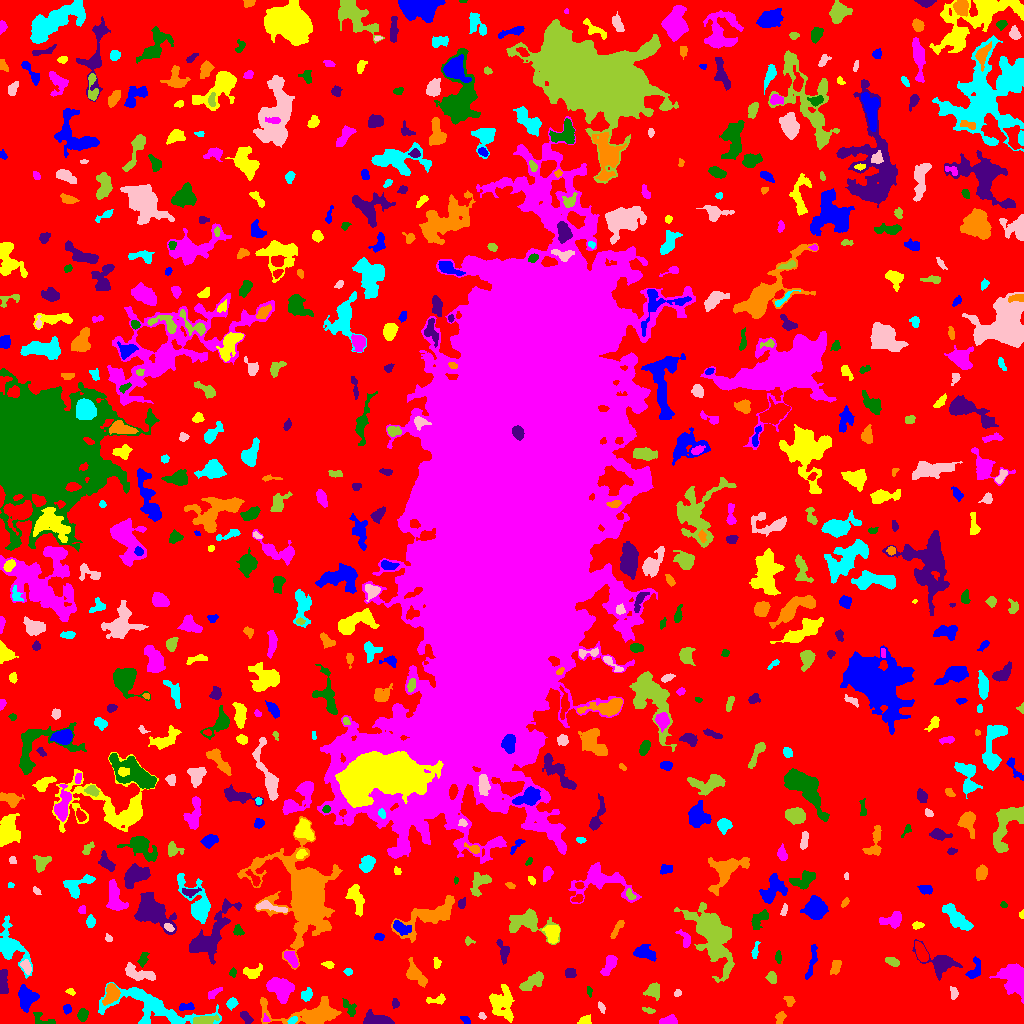

Data behind this chart, as committed beside it:
ID, X, Y, A, B, theta, total_flux, mu_max, mu_median, mu_mean, R_fwhm, R_e, R10, R90, x_start, x_end, y_start, y_end, area, greylevel
0, 511.5, 512.8, 308.8, 304.4, 0.4116, 2871877, 15.0, 4.0, 3.969, 130.2, 255.5, 101.8, 393.4, 0, 1023, 0, 1023, 723646, 3.969
1, 465.5, 3.686, 2.789, 1.565, -0.661, 191.0, 5.0, 3.0, 2.851, 3.613, 2.646, 0.9772, 4.029, 460, 470, 0, 7, 67, 9.851
2, 501.4, 18.42, 8.575, 5.74, -1.265, 1499, 7.0, 2.0, 2.735, 6.933, 7.024, 2.706, 11.27, 489, 514, 1, 39, 548, 9.735
3, 668.4, 2.348, 4.099, 1.915, 0.1016, 1399, 24.0, 9.0, 10.21, 4.26, 3.385, 1.382, 5.323, 659, 677, 0, 9, 137, 17.21
4, 43.42, 3.419, 6.599, 2.838, -0.3954, 234.0, 4.0, 1.0, 1.66, 4.549, 3.523, 1.382, 5.863, 33, 55, 0, 11, 141, 11.66
5, 377.5, 3.399, 6.977, 2.723, -0.147, 1454, 12.0, 5.0, 5.249, 5.971, 4.983, 1.954, 7.979, 363, 394, 0, 14, 277, 13.25
6, 310.3, 9.95, 19.59, 6.424, 0.01075, 2580, 9.0, 3.0, 2.922, 7.653, 8.777, 3.29, 14.06, 260, 341, 0, 27, 883, 9.922
7, 292.5, 3.146, 2.546, 1.36, 0.4951, 96.0, 3.0, 1.0, 1.524, 3.09, 2.394, 0.9772, 3.785, 287, 297, 0, 7, 63, 11.52
8, 482.0, 7.791, 1.804, 1.299, -0.7236, 67.0, 3.0, 1.0, 1.396, 2.459, 1.871, 0.7979, 3.09, 478, 486, 4, 11, 48, 9.396
9, 205.9, 3.75, 5.99, 2.203, 0.1163, 392.0, 4.0, 2.0, 2.096, 6.18, 4.26, 1.693, 6.77, 193, 219, 0, 9, 187, 12.1
10, 918.4, 12.92, 3.073, 2.355, -0.734, 279.0, 5.0, 2.0, 2.325, 3.868, 3.385, 1.262, 5.382, 910, 925, 8, 19, 120, 9.325
11, 66.83, 14.71, 2.154, 2.024, -1.078, 160.0, 5.0, 2.0, 2.162, 3.09, 2.706, 0.9772, 4.107, 63, 71, 9, 19, 74, 10.16
12, 585.2, 3.019, 2.981, 2.193, 0.3853, 262.0, 6.0, 2.5, 2.62, 3.989, 3.038, 1.128, 4.72, 577, 591, 0, 9, 100, 9.62
13, 265.9, 3.987, 2.007, 1.512, -0.9424, 75.0, 4.0, 1.0, 1.705, 2.459, 1.871, 0.5642, 3.141, 263, 270, 2, 10, 44, 11.7
14, 82.32, 8.513, 3.005, 2.003, 1.543, 573.0, 12.0, 4.0, 4.697, 3.827, 3.09, 1.128, 5.015, 77, 88, 2, 15, 122, 11.7
15, 246.4, 5.809, 3.766, 1.495, -0.7004, 115.0, 3.0, 1.0, 0.9914, 3.478, 2.821, 0.9772, 4.334, 240, 253, 0, 12, 116, 8.991
16, 780.7, 5.986, 3.024, 2.073, 1.004, 210.0, 6.0, 2.0, 2.039, 3.192, 2.821, 0.9772, 4.687, 775, 786, 0, 12, 103, 10.04
17, 231.4, 19.99, 2.718, 2.229, 0.9003, 360.0, 7.0, 3.0, 3.429, 4.068, 3.192, 1.262, 4.918, 226, 238, 13, 26, 105, 10.43
18, 601.0, 16.48, 2.559, 1.417, -1.062, 118.0, 4.0, 2.0, 1.788, 3.523, 2.326, 0.7979, 3.742, 598, 605, 10, 22, 66, 9.788
19, 648.6, 12.9, 3.062, 1.419, -0.2659, 111.0, 3.0, 2.0, 1.657, 3.338, 2.646, 0.9772, 4.146, 642, 655, 10, 16, 67, 9.657
20, 819.8, 23.42, 10.2, 3.395, -0.2036, 801.0, 6.0, 2.0, 2.263, 6.699, 5.809, 2.257, 9.202, 801, 841, 13, 32, 354, 9.263
21, 185.4, 16.5, 4.132, 1.76, 0.1029, 217.0, 7.0, 2.0, 2.067, 2.326, 2.821, 0.9772, 4.853, 179, 194, 13, 21, 105, 11.07
22, 436.1, 23.61, 5.347, 1.93, 0.155, 226.0, 4.0, 2.0, 1.794, 4.787, 3.568, 1.262, 5.642, 426, 445, 19, 30, 126, 8.794
23, 279.8, 35.46, 6.717, 4.864, -0.5983, 2837, 13.0, 6.0, 6.023, 8.195, 7.092, 2.821, 10.7, 266, 294, 20, 46, 471, 12.02
24, 349.2, 15.65, 5.173, 2.323, -0.9469, 339.0, 5.0, 2.0, 2.354, 4.478, 3.742, 1.382, 5.754, 342, 356, 7, 25, 144, 10.35
25, 395.3, 19.77, 2.117, 1.688, -1.515, 106.0, 4.0, 1.0, 1.606, 2.985, 2.257, 0.7979, 3.868, 392, 399, 15, 25, 66, 10.61
26, 789, 23.26, 3.025, 2.297, -0.6692, 80.0, 2.0, 1.0, 0.8791, 4.514, 2.706, 0.9772, 4.184, 783, 795, 17, 27, 91, 9.879
27, 155.6, 14.83, 27.55, 7.771, -0.2528, 3503, 8.0, 3.0, 2.798, 10.7, 10.48, 3.909, 16.9, 98, 221, 0, 41, 1252, 9.798
28, 677.5, 30.43, 1.717, 1.411, 0.4727, 72.0, 4.0, 1.0, 1.412, 2.523, 1.871, 0.5642, 3.192, 674, 681, 27, 34, 51, 10.41
29, 653.4, 32.78, 3.806, 3.631, 0.9271, 849.0, 8.0, 4.0, 4.468, 6.206, 4.514, 1.871, 6.887, 643, 659, 23, 41, 190, 10.47
30, 381.8, 45.92, 7.859, 5.543, -1.263, 1648, 9.0, 3.0, 3.316, 6.723, 6.531, 2.459, 10.52, 361, 391, 29, 64, 497, 10.32
31, 25.61, 26.95, 5.523, 4.042, -1.395, 1283, 10.0, 3.0, 3.676, 6.155, 5.382, 2.034, 8.612, 18, 39, 11, 39, 349, 11.68
32, 70.54, 31.58, 2.275, 1.521, -0.3835, 106.0, 4.0, 2.0, 1.963, 3.432, 2.394, 0.7979, 3.656, 65, 75, 28, 35, 54, 8.963
33, 213.8, 30.56, 4.608, 1.66, 0.5776, 232.0, 4.0, 2.0, 2.252, 5.046, 3.432, 1.382, 5.015, 208, 222, 24, 36, 103, 10.25
34, 589.7, 31.8, 2.244, 1.069, -1.327, 59.0, 3.0, 1.0, 1.157, 2.111, 1.784, 0.5642, 3.09, 587, 592, 26, 37, 51, 10.16
35, 2.916, 43.45, 6.587, 2.069, -1.537, 573.0, 7.0, 2.0, 2.909, 4.583, 4.146, 1.693, 6.864, 0, 8, 30, 54, 197, 9.909
36, 111.2, 30.15, 4.927, 3.138, 1.308, 906.0, 8.0, 3.0, 3.525, 6.077, 4.754, 1.871, 7.569, 102, 120, 18, 40, 257, 13.53
37, 306.8, 28.46, 3.095, 2.509, 0.9641, 446.0, 7.0, 3.0, 3.626, 4.068, 3.478, 1.382, 5.585, 301, 312, 22, 36, 123, 9.626
38, 953.9, 30.32, 2.455, 1.592, -1.416, 132.0, 5.0, 1.0, 1.483, 2.585, 2.326, 0.7979, 3.949, 950, 958, 24, 37, 89, 9.483
39, 531, 40.93, 7.22, 2.846, 0.5955, 664.0, 6.0, 2.0, 2.38, 5.971, 5.171, 1.954, 8.038, 519, 543, 33, 52, 279, 9.38
40, 68.54, 48.32, 10.37, 2.486, 0.1248, 999.0, 10.0, 3.0, 3.728, 4.754, 5.202, 1.954, 8.195, 51, 85, 40, 54, 268, 9.728
41, 811.9, 62.22, 9.984, 1.707, 1.344, 352.0, 3.0, 2.0, 1.814, 6.18, 4.583, 1.871, 6.979, 805, 817, 44, 79, 194, 8.814
42, 251.7, 50.88, 4.804, 2.923, 0.1179, 399.0, 5.0, 2.0, 2.229, 4.82, 4.184, 1.596, 6.58, 243, 262, 45, 60, 179, 9.229
43, 1015, 44.02, 8.747, 5.732, -1.134, 2432, 13.0, 3.0, 3.747, 5.078, 7.442, 2.646, 12.15, 989, 1023, 20, 60, 649, 10.75
44, 232.8, 50.9, 1.998, 1.373, 1.565, 102.0, 5.0, 1.5, 1.759, 2.459, 2.034, 0.7979, 3.29, 229, 236, 46, 56, 58, 9.759
45, 570.1, 50.94, 2.599, 2.332, -0.05975, 319.0, 6.0, 3.0, 3.067, 4.406, 3.141, 1.262, 4.918, 565, 576, 46, 55, 104, 10.07
46, 835.5, 57.12, 3.726, 2.219, 1.316, 386.0, 6.0, 3.0, 2.902, 4.787, 3.523, 1.382, 5.585, 830, 841, 49, 63, 133, 9.902
47, 348.1, 51.64, 1.863, 1.784, -1.249, 142.0, 5.0, 3.0, 2.491, 3.09, 2.394, 0.7979, 3.568, 343, 352, 48, 55, 57, 9.491
48, 140.4, 49.52, 9.182, 2.756, -0.2546, 1251, 12.0, 4.0, 4.049, 4.687, 5.441, 1.954, 8.575, 125, 155, 43, 61, 309, 12.05
49, 771.5, 45.56, 2.783, 2.242, -1.168, 434.0, 8.0, 4.0, 3.982, 4.37, 3.192, 1.262, 4.983, 765, 776, 40, 52, 109, 10.98
50, 184.3, 45.28, 8.547, 7.921, 1.557, 3123, 9.0, 5.0, 4.857, 10.63, 8.463, 3.432, 12.73, 165, 203, 28, 62, 643, 11.86
51, 974.9, 53.65, 5.812, 2.894, 1.217, 519.0, 6.0, 3.0, 2.821, 5.809, 4.297, 1.693, 6.58, 965, 980, 45, 67, 184, 10.82
52, 328.8, 58.89, 2.531, 1.513, -0.188, 119.0, 4.0, 1.5, 1.608, 3.432, 2.394, 0.7979, 3.909, 321, 334, 55, 62, 74, 9.608
53, 609.4, 59.48, 5.594, 2.216, 1.081, 646.0, 9.0, 3.0, 3.047, 4.107, 3.949, 1.493, 6.433, 600, 617, 48, 68, 212, 11.05
54, 143.1, 64.36, 3.394, 1.885, 1.245, 192.0, 6.0, 1.0, 1.745, 3.038, 2.877, 1.128, 4.82, 137, 149, 56, 71, 110, 12.75
55, 940.4, 61.01, 9.456, 5.204, -0.4281, 1277, 7.0, 2.0, 2.782, 6.794, 6.308, 2.523, 10.22, 912, 962, 43, 84, 459, 9.782
56, 415.1, 49.24, 6.196, 3.146, -0.8234, 1143, 11.0, 3.0, 3.875, 4.82, 4.787, 1.871, 8.038, 406, 427, 36, 66, 295, 10.87
57, 10.49, 76.75, 11.13, 5.621, -1.09, 1940, 11.0, 2.0, 3.089, 5.585, 6.676, 2.459, 11.67, 0, 32, 45, 108, 628, 10.09
58, 25.96, 56.88, 3.609, 2.175, -1.08, 326.0, 6.0, 3.0, 2.717, 4.583, 3.568, 1.382, 5.441, 20, 31, 49, 64, 120, 11.72
59, 892.7, 61.55, 3.358, 1.884, -0.3794, 336.0, 7.0, 3.0, 3.0, 3.29, 3.09, 1.128, 5.109, 885, 899, 57, 66, 112, 10.0
... 627 more rows
